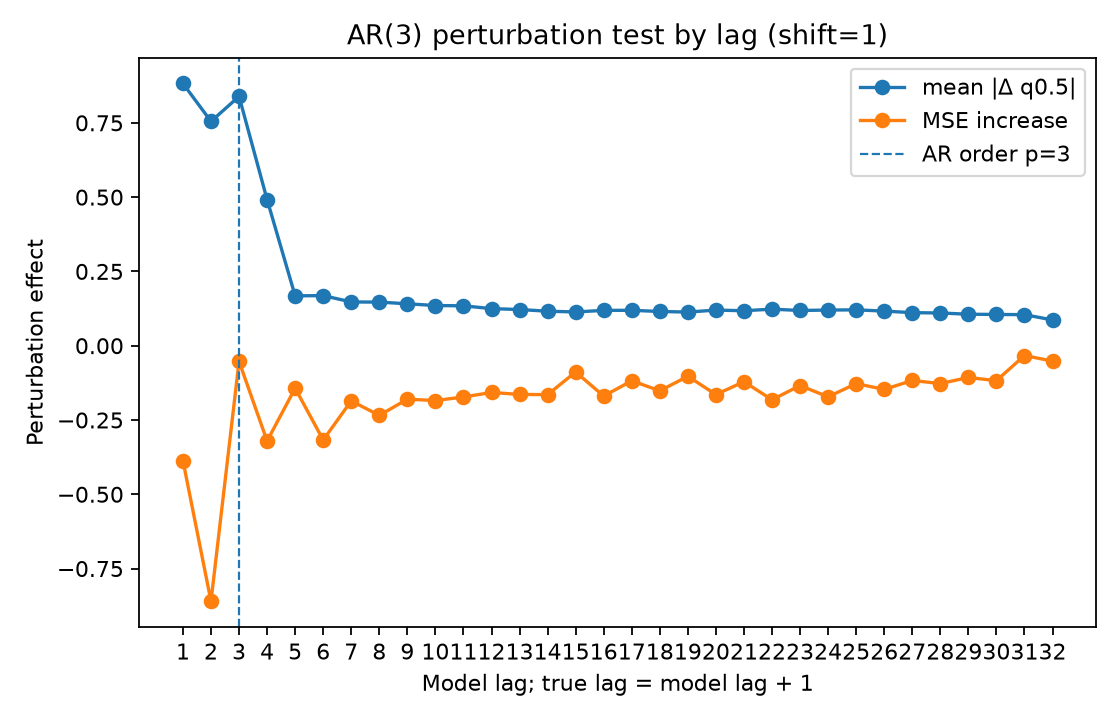

Source data for this figure (header and first rows):
lag, true_lag, is_within_ar_order, true_lag_within_ar_order, mean_abs_delta, mean_squared_delta, mse_to_conditional_mean_after_perturb, mse_increase_to_conditional_mean
1.0, 2.0, 1.0, 1.0, 0.8825, 1.74, 5.34, -0.3868
2.0, 3.0, 1.0, 1.0, 0.7549, 1.351, 4.867, -0.8599
3.0, 4.0, 1.0, 0.0, 0.839, 1.598, 5.674, -0.05284
4.0, 5.0, 0.0, 0.0, 0.4916, 0.571, 5.406, -0.3206
5.0, 6.0, 0.0, 0.0, 0.1678, 0.1083, 5.583, -0.1431
6.0, 7.0, 0.0, 0.0, 0.1686, 0.1093, 5.409, -0.3174
7.0, 8.0, 0.0, 0.0, 0.1472, 0.07636, 5.541, -0.1857
8.0, 9.0, 0.0, 0.0, 0.1467, 0.06624, 5.492, -0.2346
9.0, 10.0, 0.0, 0.0, 0.141, 0.06943, 5.546, -0.18
10.0, 11.0, 0.0, 0.0, 0.1352, 0.05732, 5.542, -0.1846
11.0, 12.0, 0.0, 0.0, 0.1342, 0.06201, 5.554, -0.1727
12.0, 13.0, 0.0, 0.0, 0.1248, 0.05207, 5.569, -0.1574
13.0, 14.0, 0.0, 0.0, 0.1218, 0.05143, 5.562, -0.164
14.0, 15.0, 0.0, 0.0, 0.116, 0.04112, 5.562, -0.1647
15.0, 16.0, 0.0, 0.0, 0.1136, 0.04317, 5.638, -0.08836
16.0, 17.0, 0.0, 0.0, 0.1189, 0.04548, 5.557, -0.1696
17.0, 18.0, 0.0, 0.0, 0.1191, 0.04729, 5.608, -0.1179
18.0, 19.0, 0.0, 0.0, 0.1152, 0.04406, 5.575, -0.1519
19.0, 20.0, 0.0, 0.0, 0.1133, 0.03819, 5.624, -0.1029
20.0, 21.0, 0.0, 0.0, 0.1198, 0.04353, 5.562, -0.1645
21.0, 22.0, 0.0, 0.0, 0.1177, 0.04137, 5.605, -0.121
22.0, 23.0, 0.0, 0.0, 0.123, 0.04636, 5.544, -0.182
23.0, 24.0, 0.0, 0.0, 0.1185, 0.04417, 5.592, -0.1341
24.0, 25.0, 0.0, 0.0, 0.12, 0.0443, 5.554, -0.172
25.0, 26.0, 0.0, 0.0, 0.1207, 0.04711, 5.599, -0.1276
26.0, 27.0, 0.0, 0.0, 0.1165, 0.0453, 5.579, -0.1471
27.0, 28.0, 0.0, 0.0, 0.1112, 0.04215, 5.609, -0.117
28.0, 29.0, 0.0, 0.0, 0.1101, 0.03861, 5.599, -0.1274
29.0, 30.0, 0.0, 0.0, 0.1059, 0.03296, 5.62, -0.1069
30.0, 31.0, 0.0, 0.0, 0.1052, 0.03917, 5.609, -0.1176
31.0, 32.0, 0.0, 0.0, 0.1045, 0.03351, 5.693, -0.03298
32.0, 33.0, 0.0, 0.0, 0.08669, 0.02039, 5.675, -0.05189
